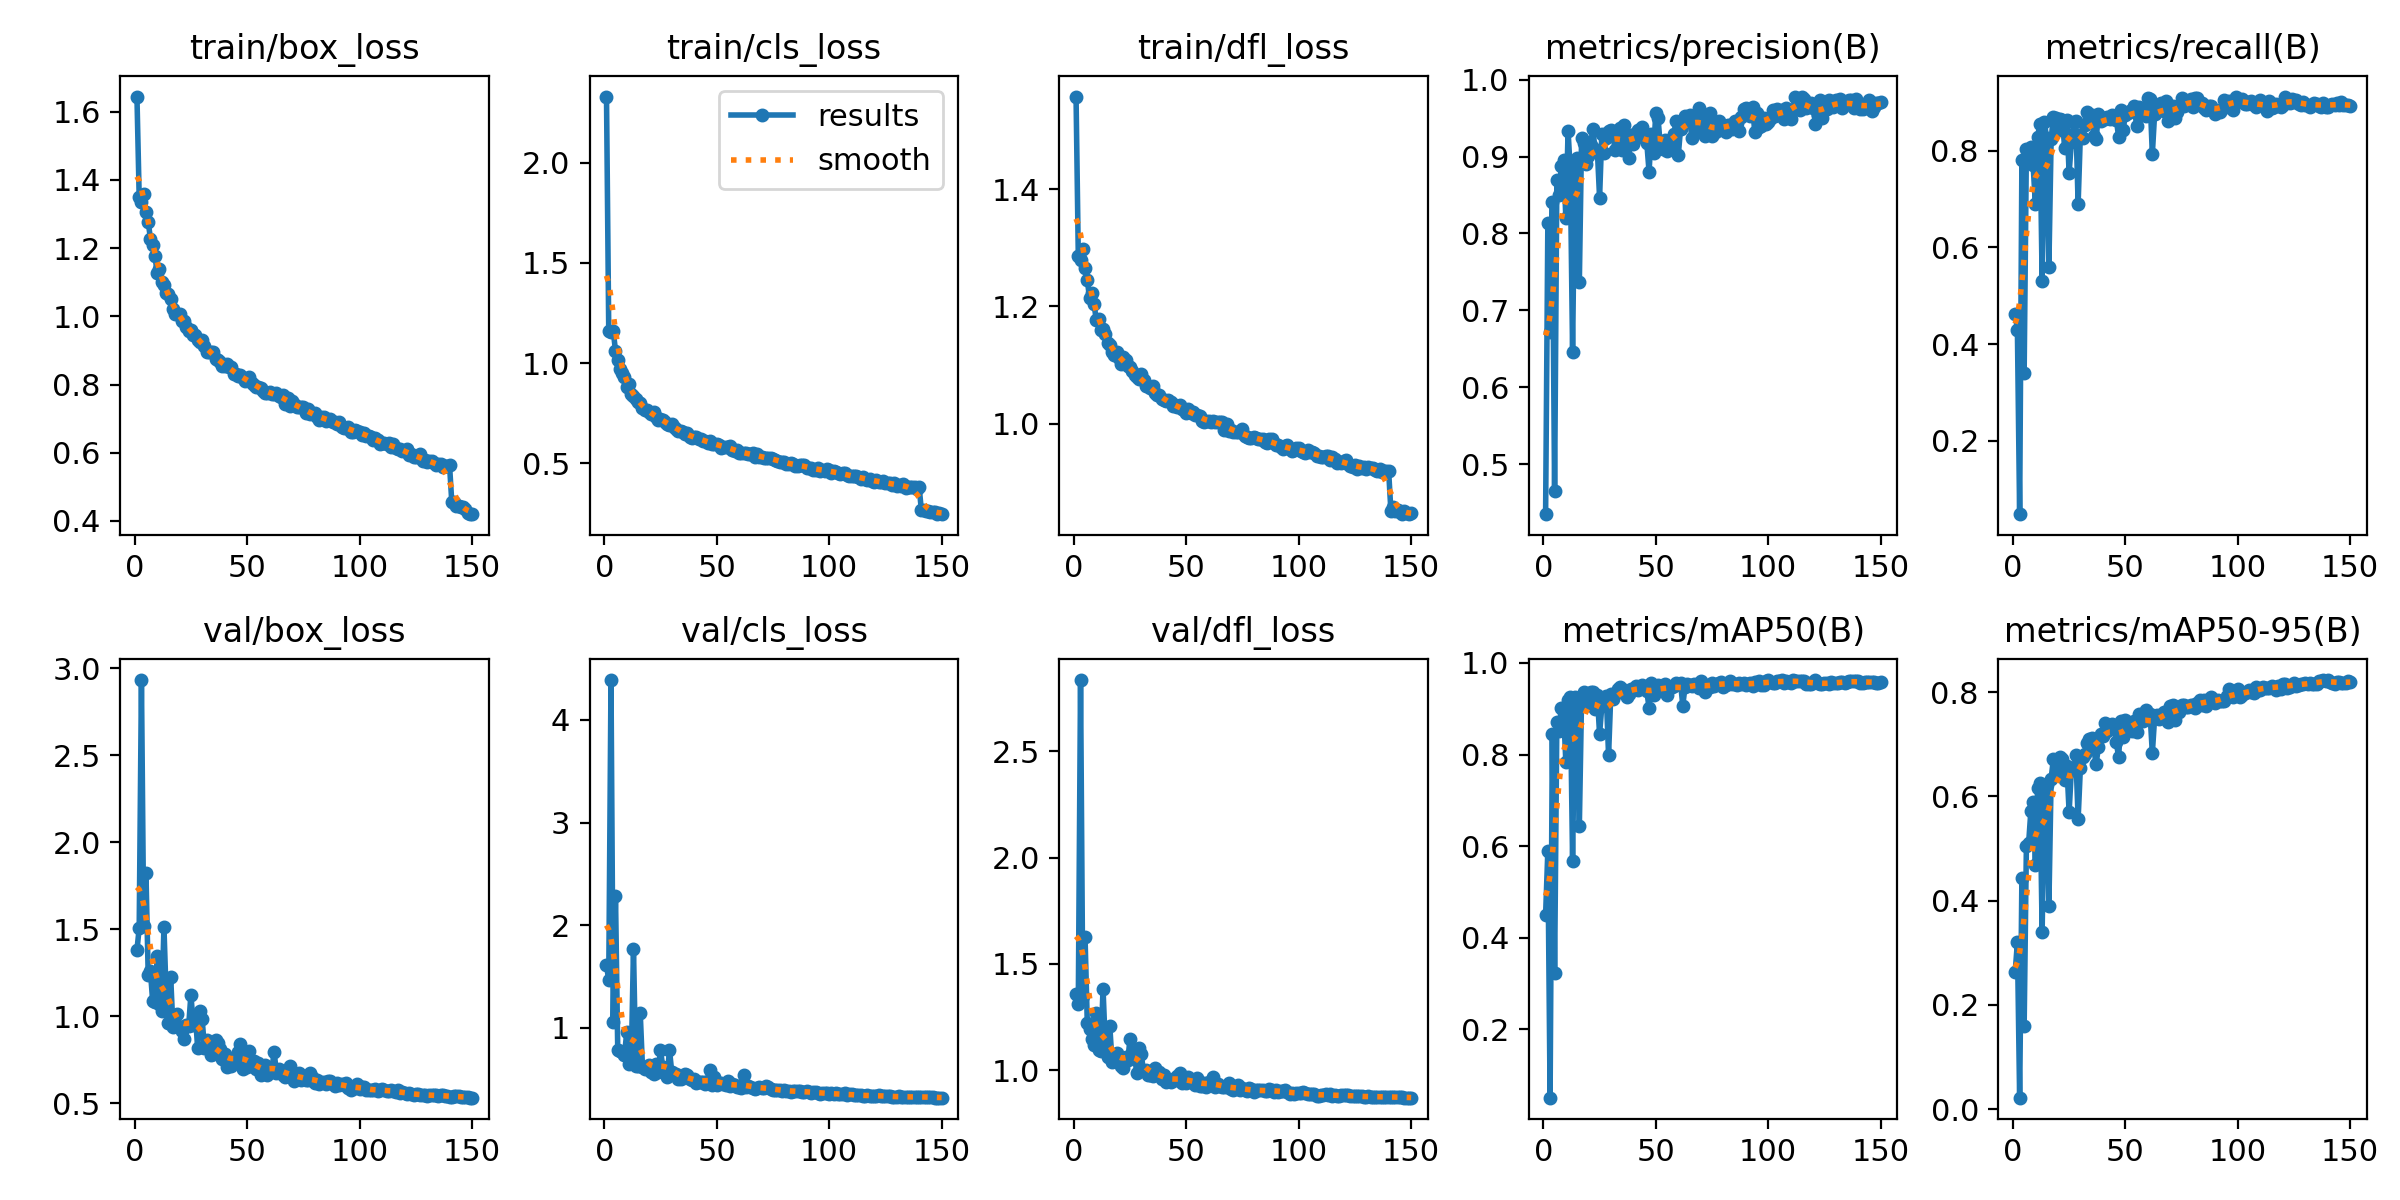

The file beside this chart, header and first rows:
epoch, time, train/box_loss, train/cls_loss, train/dfl_loss, metrics/precision(B), metrics/recall(B), metrics/mAP50(B), metrics/mAP50-95(B), val/box_loss, val/cls_loss, val/dfl_loss, lr/pg0, lr/pg1, lr/pg2
1, 46.38, 1.644, 2.329, 1.558, 0.4349, 0.4628, 0.4495, 0.2625, 1.382, 1.612, 1.358, 0.07013, 0.003319, 0.003319
2, 88.56, 1.348, 1.158, 1.286, 0.8133, 0.4298, 0.5901, 0.3198, 1.507, 1.46, 1.311, 0.04009, 0.006608, 0.006608
3, 130, 1.336, 1.156, 1.28, 0.6714, 0.04811, 0.05046, 0.02197, 2.933, 4.388, 2.834, 0.01, 0.009853, 0.009853
4, 171.1, 1.358, 1.159, 1.299, 0.8415, 0.7811, 0.8452, 0.4434, 1.519, 1.053, 1.348, 0.009802, 0.009802, 0.009802
5, 212.6, 1.306, 1.061, 1.266, 0.4647, 0.3404, 0.323, 0.1596, 1.826, 2.288, 1.626, 0.009736, 0.009736, 0.009736
6, 252.7, 1.277, 1.013, 1.246, 0.8695, 0.8043, 0.8721, 0.5043, 1.24, 0.7854, 1.222, 0.00967, 0.00967, 0.00967
7, 292.2, 1.227, 0.9692, 1.214, 0.8497, 0.7814, 0.8522, 0.5103, 1.258, 0.7725, 1.196, 0.009604, 0.009604, 0.009604
8, 331.8, 1.209, 0.9512, 1.223, 0.8882, 0.808, 0.9021, 0.5729, 1.086, 0.7592, 1.147, 0.009538, 0.009538, 0.009538
9, 371.9, 1.176, 0.9289, 1.205, 0.8952, 0.7703, 0.8927, 0.5894, 1.08, 0.734, 1.119, 0.009472, 0.009472, 0.009472
10, 412.3, 1.128, 0.88, 1.176, 0.8202, 0.6895, 0.7843, 0.4688, 1.346, 0.9548, 1.271, 0.009406, 0.009406, 0.009406
11, 450.6, 1.137, 0.8957, 1.179, 0.9337, 0.8289, 0.9187, 0.6165, 1.068, 0.6497, 1.095, 0.00934, 0.00934, 0.00934
12, 491.2, 1.102, 0.8474, 1.161, 0.879, 0.8562, 0.9247, 0.6267, 1.033, 0.657, 1.089, 0.009274, 0.009274, 0.009274
13, 531.4, 1.092, 0.8369, 1.162, 0.6461, 0.5307, 0.5685, 0.3407, 1.515, 1.77, 1.384, 0.009208, 0.009208, 0.009208
14, 569.4, 1.069, 0.8229, 1.153, 0.8946, 0.8599, 0.9253, 0.6156, 1.112, 0.6316, 1.117, 0.009142, 0.009142, 0.009142
15, 605.9, 1.065, 0.806, 1.138, 0.8982, 0.8256, 0.903, 0.6219, 0.9602, 0.6275, 1.062, 0.009076, 0.009076, 0.009076
16, 646.4, 1.052, 0.8005, 1.135, 0.7364, 0.5603, 0.6431, 0.3899, 1.228, 1.144, 1.21, 0.00901, 0.00901, 0.00901
17, 686.5, 1.021, 0.7774, 1.122, 0.9246, 0.8239, 0.9254, 0.6341, 0.9365, 0.6134, 1.039, 0.008944, 0.008944, 0.008944
18, 727.4, 1.005, 0.7665, 1.117, 0.9172, 0.8708, 0.9368, 0.672, 0.9595, 0.5964, 1.046, 0.008878, 0.008878, 0.008878
19, 768.3, 1.007, 0.7648, 1.122, 0.8901, 0.8685, 0.9314, 0.6439, 1.012, 0.6045, 1.08, 0.008812, 0.008812, 0.008812
20, 808.6, 1.007, 0.7549, 1.113, 0.901, 0.8433, 0.9078, 0.6455, 0.9335, 0.6357, 1.051, 0.008746, 0.008746, 0.008746
21, 849.2, 0.9872, 0.7457, 1.102, 0.9153, 0.8657, 0.936, 0.6752, 0.915, 0.5711, 1.022, 0.00868, 0.00868, 0.00868
22, 890.1, 0.9852, 0.7541, 1.114, 0.9361, 0.8642, 0.9358, 0.6713, 0.8694, 0.5519, 1.013, 0.008614, 0.008614, 0.008614
23, 929.5, 0.9681, 0.7307, 1.108, 0.9086, 0.8067, 0.9, 0.632, 0.9512, 0.6477, 1.065, 0.008548, 0.008548, 0.008548
24, 970.3, 0.957, 0.717, 1.098, 0.909, 0.863, 0.9295, 0.6577, 0.9457, 0.5679, 1.048, 0.008482, 0.008482, 0.008482
25, 1011, 0.9612, 0.7206, 1.096, 0.8467, 0.7541, 0.8448, 0.5702, 1.126, 0.7849, 1.148, 0.008416, 0.008416, 0.008416
26, 1052, 0.9452, 0.7144, 1.09, 0.9293, 0.8178, 0.9058, 0.6514, 0.9511, 0.6203, 1.079, 0.00835, 0.00835, 0.00835
27, 1092, 0.9448, 0.7076, 1.083, 0.905, 0.8597, 0.9234, 0.6499, 1.007, 0.5897, 1.067, 0.008284, 0.008284, 0.008284
28, 1133, 0.9305, 0.6974, 1.08, 0.9241, 0.8625, 0.9288, 0.6799, 0.8155, 0.5243, 0.989, 0.008218, 0.008218, 0.008218
29, 1173, 0.9238, 0.6925, 1.076, 0.9327, 0.6895, 0.7981, 0.5563, 1.029, 0.7842, 1.104, 0.008152, 0.008152, 0.008152
30, 1214, 0.9299, 0.6945, 1.085, 0.9352, 0.8337, 0.933, 0.6545, 0.9827, 0.5701, 1.075, 0.008086, 0.008086, 0.008086
31, 1255, 0.9121, 0.6802, 1.074, 0.9299, 0.8274, 0.9215, 0.6752, 0.818, 0.5514, 0.9948, 0.00802, 0.00802, 0.00802
32, 1295, 0.8958, 0.6719, 1.064, 0.9091, 0.8525, 0.9323, 0.6811, 0.8666, 0.5472, 1.001, 0.007954, 0.007954, 0.007954
33, 1336, 0.8956, 0.6598, 1.065, 0.9167, 0.8795, 0.9437, 0.703, 0.8232, 0.4965, 0.9801, 0.007888, 0.007888, 0.007888
34, 1376, 0.8966, 0.6596, 1.06, 0.9373, 0.8692, 0.9475, 0.7099, 0.7791, 0.4957, 0.9795, 0.007822, 0.007822, 0.007822
35, 1417, 0.8946, 0.6571, 1.065, 0.9084, 0.8736, 0.9424, 0.7126, 0.7823, 0.5225, 0.9726, 0.007756, 0.007756, 0.007756
36, 1458, 0.8755, 0.6458, 1.052, 0.9408, 0.8305, 0.9347, 0.6911, 0.8627, 0.5503, 1.013, 0.00769, 0.00769, 0.00769
37, 1498, 0.8709, 0.6523, 1.049, 0.9167, 0.8244, 0.9263, 0.6622, 0.8487, 0.5358, 0.9896, 0.007624, 0.007624, 0.007624
38, 1539, 0.8669, 0.629, 1.049, 0.8985, 0.8755, 0.9322, 0.6939, 0.8142, 0.4996, 0.9915, 0.007558, 0.007558, 0.007558
39, 1579, 0.855, 0.6258, 1.042, 0.9278, 0.8609, 0.9436, 0.7189, 0.7543, 0.4935, 0.9592, 0.007492, 0.007492, 0.007492
40, 1620, 0.8532, 0.6291, 1.041, 0.9166, 0.868, 0.942, 0.7157, 0.7856, 0.5014, 0.9795, 0.007426, 0.007426, 0.007426
41, 1661, 0.8595, 0.6298, 1.039, 0.9307, 0.865, 0.9504, 0.7412, 0.711, 0.4646, 0.9463, 0.00736, 0.00736, 0.00736
42, 1702, 0.8505, 0.6222, 1.041, 0.9346, 0.8693, 0.9413, 0.7264, 0.757, 0.4692, 0.9497, 0.007294, 0.007294, 0.007294
43, 1743, 0.8505, 0.622, 1.038, 0.9303, 0.8663, 0.9485, 0.7348, 0.715, 0.4751, 0.9451, 0.007228, 0.007228, 0.007228
44, 1783, 0.832, 0.6116, 1.03, 0.9384, 0.8736, 0.9526, 0.7389, 0.7628, 0.4737, 0.9593, 0.007162, 0.007162, 0.007162
45, 1824, 0.8305, 0.6109, 1.032, 0.9229, 0.8662, 0.9483, 0.7326, 0.7371, 0.4484, 0.9533, 0.007096, 0.007096, 0.007096
46, 1864, 0.8253, 0.602, 1.028, 0.9179, 0.8641, 0.9384, 0.7038, 0.7948, 0.4803, 0.973, 0.00703, 0.00703, 0.00703
47, 1905, 0.8277, 0.6099, 1.031, 0.8805, 0.8295, 0.9024, 0.6752, 0.8406, 0.5866, 0.9864, 0.006964, 0.006964, 0.006964
48, 1945, 0.8192, 0.5957, 1.025, 0.9296, 0.8856, 0.9553, 0.7441, 0.6952, 0.4458, 0.9408, 0.006898, 0.006898, 0.006898
49, 1986, 0.8101, 0.5956, 1.024, 0.9044, 0.8425, 0.93, 0.7136, 0.7686, 0.5242, 0.9629, 0.006832, 0.006832, 0.006832
50, 2027, 0.8118, 0.5956, 1.019, 0.9567, 0.8746, 0.9496, 0.7466, 0.7108, 0.4395, 0.9387, 0.006766, 0.006766, 0.006766
51, 2067, 0.8209, 0.5916, 1.025, 0.9501, 0.8782, 0.9527, 0.7272, 0.7994, 0.4593, 0.9669, 0.0067, 0.0067, 0.0067
52, 2108, 0.8048, 0.5762, 1.019, 0.9137, 0.8818, 0.9438, 0.7363, 0.713, 0.4631, 0.9525, 0.006634, 0.006634, 0.006634
53, 2148, 0.7998, 0.5812, 1.02, 0.9104, 0.8854, 0.9385, 0.7251, 0.7419, 0.4548, 0.9548, 0.006568, 0.006568, 0.006568
54, 2189, 0.7931, 0.5828, 1.016, 0.9217, 0.8923, 0.9534, 0.7442, 0.6979, 0.4385, 0.932, 0.006502, 0.006502, 0.006502
55, 2229, 0.7914, 0.5816, 1.014, 0.907, 0.8517, 0.9308, 0.7228, 0.7305, 0.4759, 0.9646, 0.006436, 0.006436, 0.006436
56, 2269, 0.7899, 0.5867, 1.014, 0.9198, 0.8917, 0.9485, 0.7575, 0.6607, 0.4283, 0.9264, 0.00637, 0.00637, 0.00637
57, 2310, 0.7799, 0.5655, 1.005, 0.9109, 0.8762, 0.9469, 0.7502, 0.6768, 0.447, 0.9274, 0.006304, 0.006304, 0.006304
58, 2350, 0.7756, 0.5629, 1.003, 0.9289, 0.8774, 0.9492, 0.744, 0.7221, 0.444, 0.9424, 0.006238, 0.006238, 0.006238
59, 2390, 0.7751, 0.5642, 1.005, 0.946, 0.8731, 0.9556, 0.7661, 0.6623, 0.4234, 0.9219, 0.006172, 0.006172, 0.006172
60, 2431, 0.7793, 0.5486, 1.005, 0.9016, 0.9093, 0.9535, 0.756, 0.6915, 0.4214, 0.9434, 0.006106, 0.006106, 0.006106
... 90 more rows
